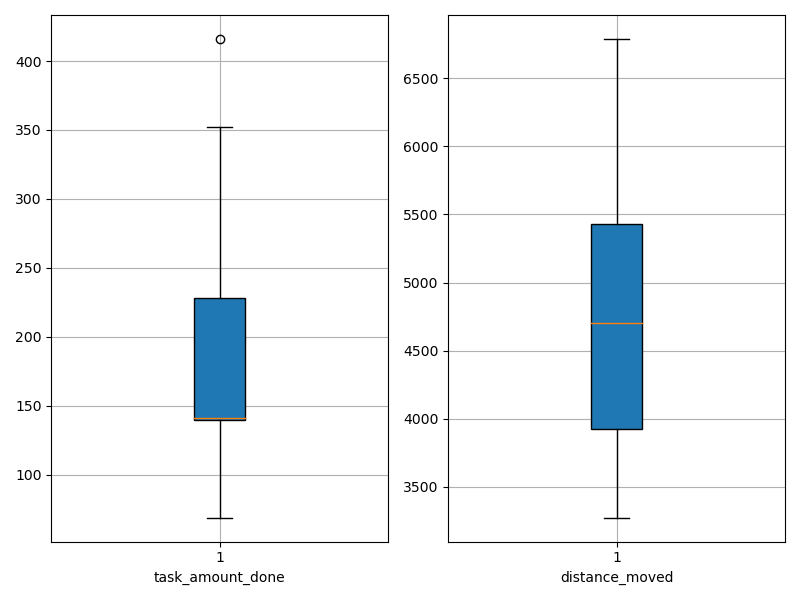

Values plotted in this chart, from the file beside it:
agent_id, task_amount_done, distance_moved
0, 210.0, 4507
1, 140.0, 5677
2, 69.0, 5421
3, 70.0, 5919
4, 211.0, 3273
5, 281.0, 4892
6, 140.0, 3935
7, 351.0, 5245
8, 142.0, 5706
9, 140.0, 3867
10, 139.0, 3956
11, 140.0, 3902
12, 352.0, 4955
13, 212.0, 5446
14, 416.0, 6789
15, 70.0, 3592
16, 71.0, 3555
17, 208.0, 4041
18, 278.0, 5250
19, 140.0, 4456
